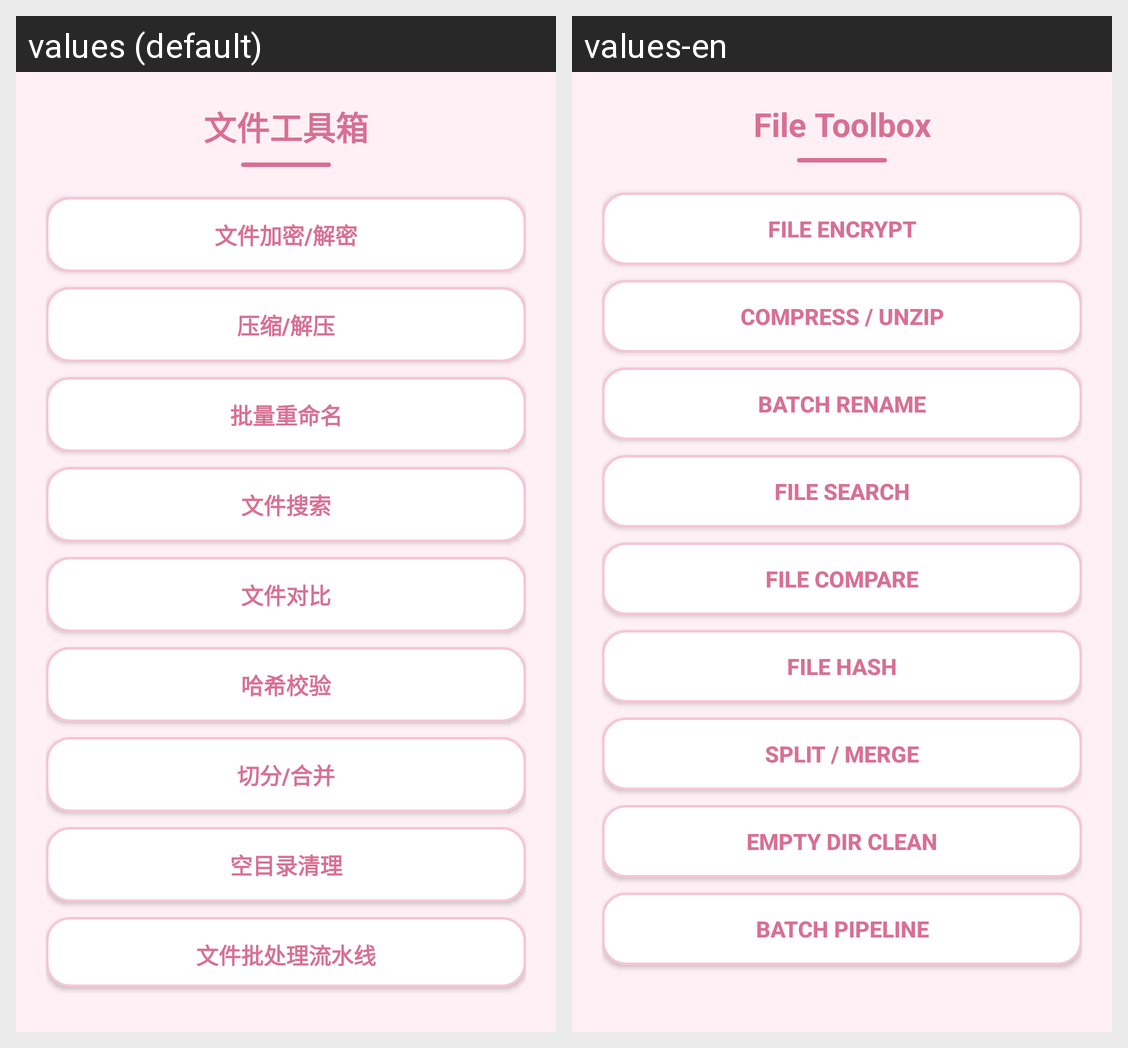

Translations of the strings shown on this Android screen, per locale in the grid:
Android screen res/layout/activity_file_toolbox.xml rendered under 2 locales, left to right: values (default), values-en. Device: Nexus 5 (rendered at 1080×1920; each locale shown at half size, 540×960, under a caption strip naming it); theme Theme.AppCompat.Light.NoActionBar.
Strings drawn on this screen, with the default value and each locale's value (text and hints the layout hard-codes, and strings that could not be matched under every locale, appear in the picture but are not listed):

title_file_toolbox
  values: 文件工具箱
  values-en: File Toolbox

file_tool_encrypt
  values: 文件加密/解密
  values-en: File Encrypt

file_tool_compress
  values: 压缩/解压
  values-en: Compress / Unzip

file_tool_rename
  values: 批量重命名
  values-en: Batch Rename

file_tool_search
  values: 文件搜索
  values-en: File Search

file_tool_compare
  values: 文件对比
  values-en: File Compare

file_tool_hash
  values: 哈希校验
  values-en: File Hash

file_tool_split
  values: 切分/合并
  values-en: Split / Merge

file_tool_empty
  values: 空目录清理
  values-en: Empty Dir Clean

bp_title
  values: 文件批处理流水线
  values-en: Batch Pipeline
